Run: headless pygame with SDL's dummy video driver; simulated clock (each Clock.tick advances the game by its frame time, no real sleeping); random seed 0; keys injected as events and as key.get_pressed() state; no mouse input.
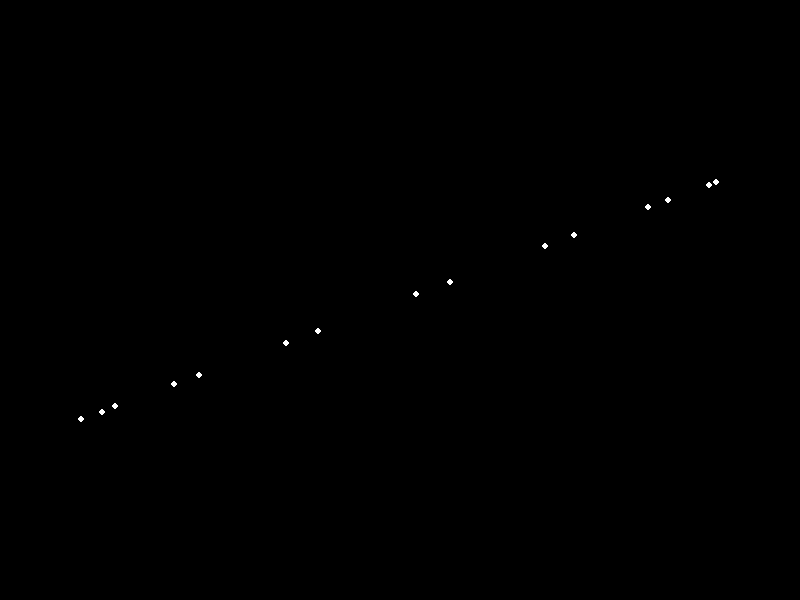
Frame 1 of 4 · flips 1–60 · no input
Frame 2 of 4 · flips 61–180 · tapped SPACE, RETURN · held RIGHT (→), D · screen unchanged from frame 1, image omitted
Frame 3 of 4 · flips 181–300 · held DOWN (↓), S · screen unchanged from frame 2, image omitted
Frame 4 of 4 · flips 301–420 · held LEFT (←), A, UP (↑), W · screen unchanged from frame 3, image omitted

The pygame program that drew these frames:


import pygame
import sys
import math

# Initialize Pygame
pygame.init()

# Screen dimensions
WIDTH, HEIGHT = 800, 600
screen = pygame.display.set_mode((WIDTH, HEIGHT))
pygame.display.set_caption("Point-Light Stimulus Animation")

# Colors
BLACK = (0, 0, 0)
WHITE = (255, 255, 255)

# Clock for controlling the frame rate
clock = pygame.time.Clock()
FPS = 60

# Parameters for the "happyman" jumping forward
frames = 120
for_frame = 60
mid_frame = (frames - for_frame) // 2

# Function to calculate the position of a light at a given frame
def position(frame):
    # Ensure the frame is within the valid range
    frame = max(0, min(frame, frames - 1))
    
    # Calculate the horizontal position (forward jump)
    horizontal_amplitude = WIDTH * 0.4
    horizontal_position = WIDTH // 2 + int(horizontal_amplitude * math.sin(2 * math.pi * frame / frames))
    
    # Calculate the vertical position (upward jump)
    vertical_amplitude = HEIGHT * 0.2
    vertical_position = HEIGHT // 2 - int(vertical_amplitude * math.sin(2 * math.pi * frame / frames))
    
    return horizontal_position, vertical_position

# Main animation loop
frame_counter = 0
running = True
while running:
    for event in pygame.event.get():
        if event.type == pygame.QUIT:
            running = False
    
    # Clear the screen
    screen.fill(BLACK)
    
    # Draw the 15 point-lights
    for i in range(15):
        frame = frame_counter + i * (frames // 15)
        x, y = position(frame % frames)
        pygame.draw.circle(screen, WHITE, (x, y), 3)
    
    # Update the display
    pygame.display.flip()
    
    # Increment the frame counter
    frame_counter = (frame_counter + 1) % frames
    
    # Control the frame rate
    clock.tick(FPS)

# Quit Pygame
pygame.quit()
sys.exit()
